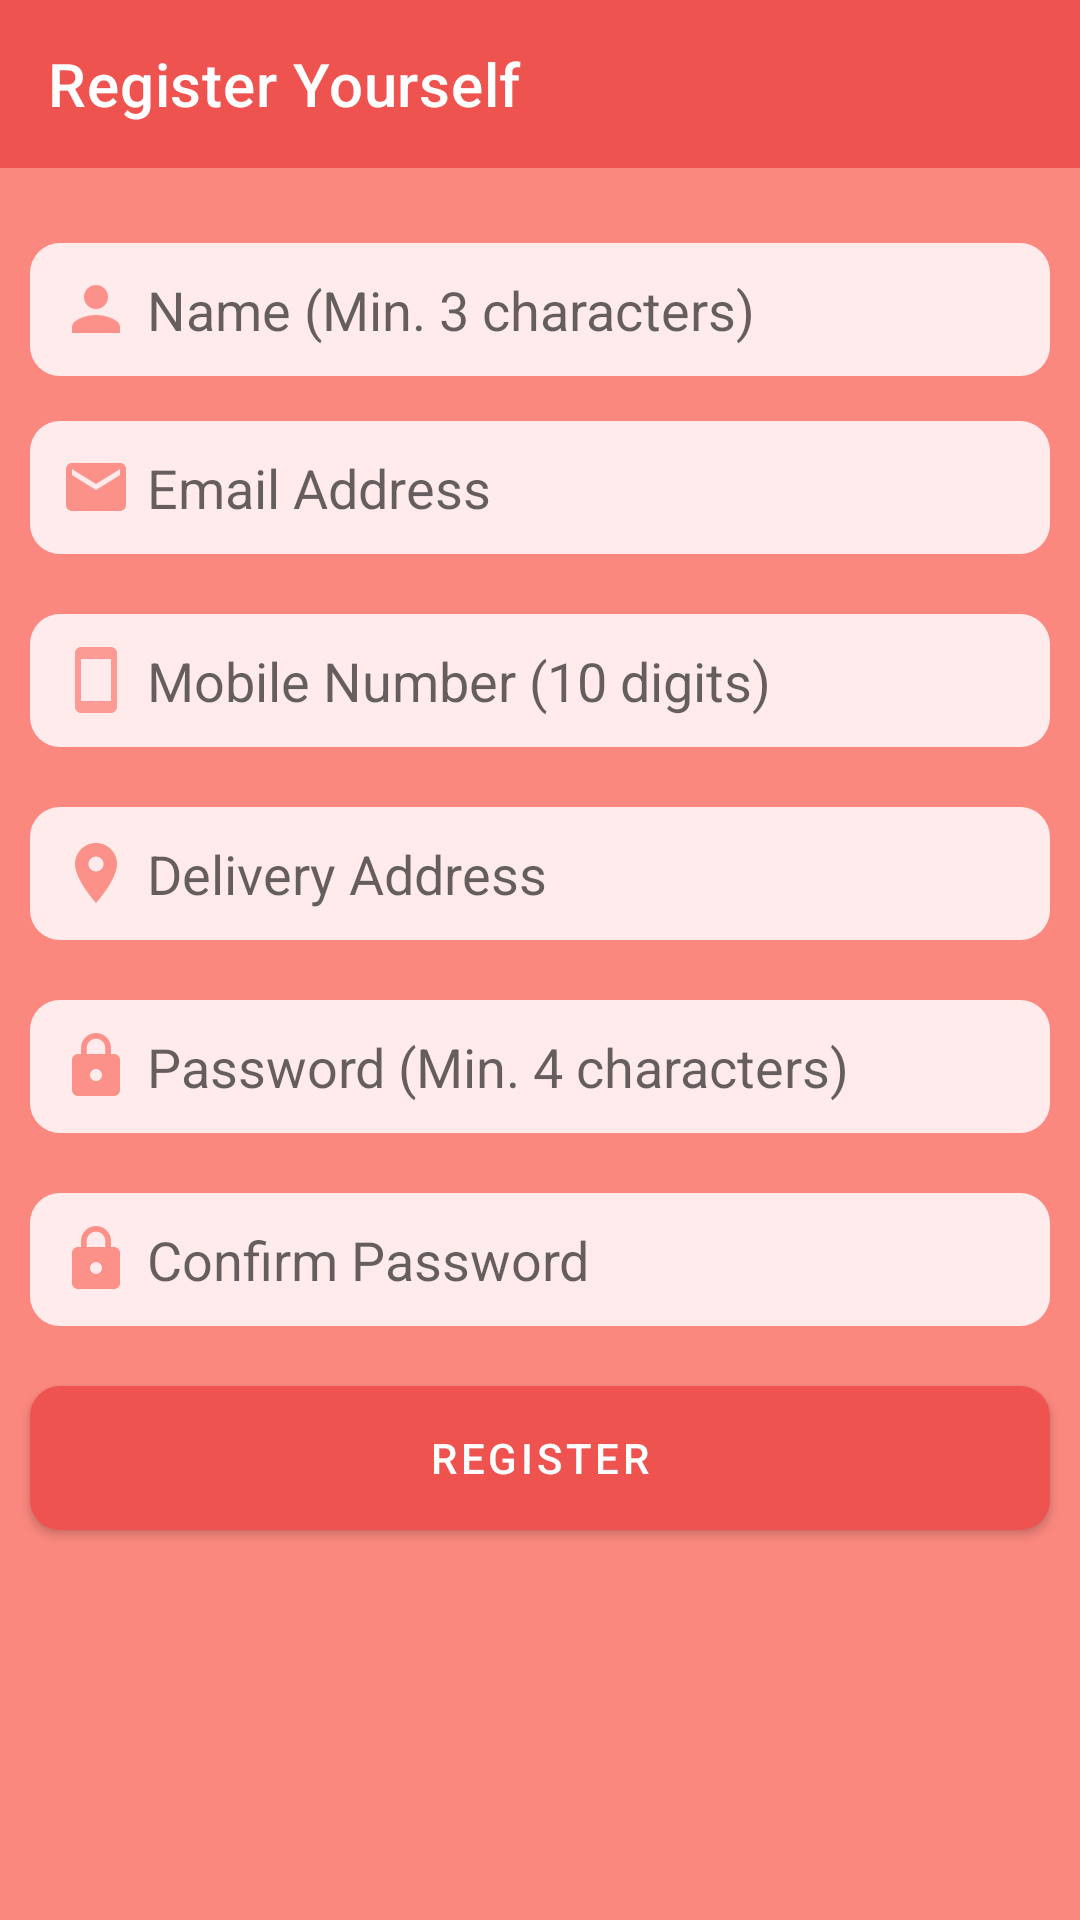

Produce the Android XML layout that renders to this screen, including the resource entries it uses.
<!-- AndroidManifest.xml: application theme Theme.Food_order_App -->
<!-- res/layout/activity_register_form.xml -->
<?xml version="1.0" encoding="utf-8"?>
<LinearLayout xmlns:android="http://schemas.android.com/apk/res/android"
    xmlns:app="http://schemas.android.com/apk/res-auto"
    xmlns:local="http://schemas.android.com/apk/res-auto"
    xmlns:tools="http://schemas.android.com/tools"
    android:layout_width="match_parent"
    android:orientation="vertical"
    android:layout_height="match_parent"
    tools:context=".activity.RegisterForm"
    android:background="@color/primaryLightColor">

    <androidx.appcompat.widget.Toolbar
        android:id="@+id/tool_bar"
        app:contentInsetStartWithNavigation="0dp"
        android:layout_height="wrap_content"
        android:layout_width="match_parent"
        app:titleTextColor="@color/white"
        android:background="@color/primaryColor"
        local:theme="@style/ThemeOverlay.AppCompat.Dark.ActionBar"
        android:minHeight="?attr/actionBarSize"
        app:title="Register Yourself"/>

        <EditText
            android:background="@drawable/rounded_edittext"
            android:drawablePadding="5dp"
            android:drawableStart="@drawable/ic_name"
            android:id="@+id/et_name"
            android:layout_marginTop="25dp"
            android:layout_marginBottom="5dp"
            android:layout_marginEnd="10dp"
            android:layout_marginStart="10dp"
            android:padding="10dp"
            android:hint="@string/name"
            android:layout_width="match_parent"
            android:layout_height="wrap_content"
            android:inputType="textPersonName"
            android:importantForAutofill="no" />
    <EditText
        android:background="@drawable/rounded_edittext"
        android:drawablePadding="5dp"
        android:drawableStart="@drawable/ic_email"
        android:id="@+id/et_email"
        android:layout_margin="10dp"
        android:padding="10dp"
        android:hint="@string/email_address"
        android:layout_width="match_parent"
        android:layout_height="wrap_content"
        android:inputType="textEmailAddress"
        android:importantForAutofill="no" />

    <EditText
        android:digits="0123456789"
        android:background="@drawable/rounded_edittext"
        android:drawablePadding="5dp"
        android:maxLength="10"
        android:drawableStart="@drawable/ic_phone_number"
        android:id="@+id/et_phone_number"
        android:layout_margin="10dp"
        android:padding="10dp"
        android:hint="@string/mobile_number_10_digit"
        android:layout_width="match_parent"
        android:layout_height="wrap_content"
        android:inputType="phone"
        android:importantForAutofill="no" />

    <EditText
        android:background="@drawable/rounded_edittext"
        android:drawablePadding="5dp"
        android:drawableStart="@drawable/ic_location"
        android:id="@+id/et_delivary_address"
        android:layout_margin="10dp"
        android:padding="10dp"
        android:hint="@string/delivery_address"
        android:layout_width="match_parent"
        android:layout_height="wrap_content"
        android:inputType="text"
        android:importantForAutofill="no" />

    <EditText
        android:background="@drawable/rounded_edittext"
        android:drawablePadding="5dp"
        android:drawableStart="@drawable/ic_password"
        android:id="@+id/et_password"
        android:layout_margin="10dp"
        android:padding="10dp"
        android:hint="@string/password_min_4_characters"
        android:layout_width="match_parent"
        android:layout_height="wrap_content"
        android:inputType="textPassword"
        android:importantForAutofill="no" />

        <EditText
            android:background="@drawable/rounded_edittext"
            android:layout_margin="10dp"
            android:padding="10dp"
            android:drawableStart="@drawable/ic_password"
            android:id="@+id/et_confirm_password"
            android:hint="@string/confirm_password"
            android:layout_width="match_parent"
            android:layout_height="wrap_content"
            android:drawablePadding="5dp"
            android:inputType="textPassword"
            android:importantForAutofill="no" />

    <com.google.android.material.button.MaterialButton
        android:background="@drawable/rounded_edittext"
        android:layout_width="match_parent"
        android:id="@+id/btn_register"
        android:layout_margin="10dp"
        android:layout_height="wrap_content"
        android:text="@string/register"
        />



</LinearLayout>
<!-- resources referenced by this layout -->
<resources>
  <color name="primaryColor">#EF5350</color>
  <color name="primaryLightColor">#FB887F</color>
  <color name="white">#FFFFFFFF</color>
  <!-- drawable ic_email (drawable) -->
  <vector android:alpha="0.92" android:height="24dp"
      android:tint="@color/primaryLightColor" android:viewportHeight="24"
      android:viewportWidth="24" android:width="24dp" xmlns:android="http://schemas.android.com/apk/res/android">
      <path android:fillColor="@android:color/white" android:pathData="M20,4L4,4c-1.1,0 -1.99,0.9 -1.99,2L2,18c0,1.1 0.9,2 2,2h16c1.1,0 2,-0.9 2,-2L22,6c0,-1.1 -0.9,-2 -2,-2zM20,8l-8,5 -8,-5L4,6l8,5 8,-5v2z"/>
  </vector>
  <!-- drawable ic_location (drawable) -->
  <vector android:alpha="0.92" android:height="24dp"
      android:tint="@color/primaryLightColor"
      android:viewportHeight="24"
      android:viewportWidth="24" android:width="24dp"
      xmlns:android="http://schemas.android.com/apk/res/android">
      <path android:fillColor="@android:color/white"
          android:pathData="M12,2C8.13,2 5,5.13 5,9c0,5.25 7,13 7,13s7,-7.75 7,-13c0,-3.87 -3.13,-7 -7,-7zM12,11.5c-1.38,0 -2.5,-1.12 -2.5,-2.5s1.12,-2.5 2.5,-2.5 2.5,1.12 2.5,2.5 -1.12,2.5 -2.5,2.5z"/>
  </vector>
  <!-- drawable ic_name (drawable) -->
  <vector android:alpha="0.92" android:height="24dp"
      android:tint="@color/primaryLightColor" android:viewportHeight="24"
      android:viewportWidth="24" android:width="24dp" xmlns:android="http://schemas.android.com/apk/res/android">
      <path android:fillColor="@android:color/white" android:pathData="M12,12c2.21,0 4,-1.79 4,-4s-1.79,-4 -4,-4 -4,1.79 -4,4 1.79,4 4,4zM12,14c-2.67,0 -8,1.34 -8,4v2h16v-2c0,-2.66 -5.33,-4 -8,-4z"/>
  </vector>
  <!-- drawable ic_phone_number (drawable) -->
  <vector android:alpha="0.82" android:height="24dp"
      android:tint="@color/primaryLightColor" android:viewportHeight="24"
      android:viewportWidth="24" android:width="24dp"
      xmlns:android="http://schemas.android.com/apk/res/android">
      <path android:fillColor="@android:color/white"
          android:pathData="M17,1.01L7,1c-1.1,0 -2,0.9 -2,2v18c0,1.1 0.9,2 2,2h10c1.1,0 2,-0.9 2,-2V3c0,-1.1 -0.9,-1.99 -2,-1.99zM17,19H7V5h10v14z"/>
  </vector>
  <!-- drawable rounded_edittext (drawable) -->
  <?xml version="1.0" encoding="utf-8"?>
  <shape xmlns:android="http://schemas.android.com/apk/res/android"
      android:shape="rectangle" android:padding="15dp">
  
      <solid android:color="#FFEBEB" />
      <corners
          android:bottomRightRadius="10dp"
          android:bottomLeftRadius="10dp"
          android:topLeftRadius="10dp"
          android:topRightRadius="10dp" />
  </shape>
  <string name="confirm_password">Confirm Password</string>
  <string name="delivery_address">Delivery Address</string>
  <string name="email_address">Email Address</string>
  <string name="mobile_number_10_digit">Mobile Number (10 digits)</string>
  <string name="name">Name (Min. 3 characters)</string>
  <string name="password_min_4_characters">Password (Min. 4 characters)</string>
  <string name="register">Register</string>
  <style name="Theme.Food_order_App" parent="Theme.MaterialComponents.Light.NoActionBar">
          
          <item name="colorPrimary">@color/primaryColor</item>
          <item name="colorPrimaryVariant">@color/primaryLightColor</item>
          <item name="colorOnPrimary">@color/white</item>
          
          <item name="colorSecondary">@color/secondaryColor</item>
          <item name="colorSecondaryVariant">@color/teal_700</item>
          <item name="colorOnSecondary">@color/black</item>
          
          <item name="android:statusBarColor">@color/primaryDarkColor</item>
          
      </style>
  <color name="secondaryColor">#66BB6A</color>
  <color name="teal_700">#FF018786</color>
  <color name="black">#FF000000</color>
  <color name="primaryDarkColor">#E53935</color>
</resources>
